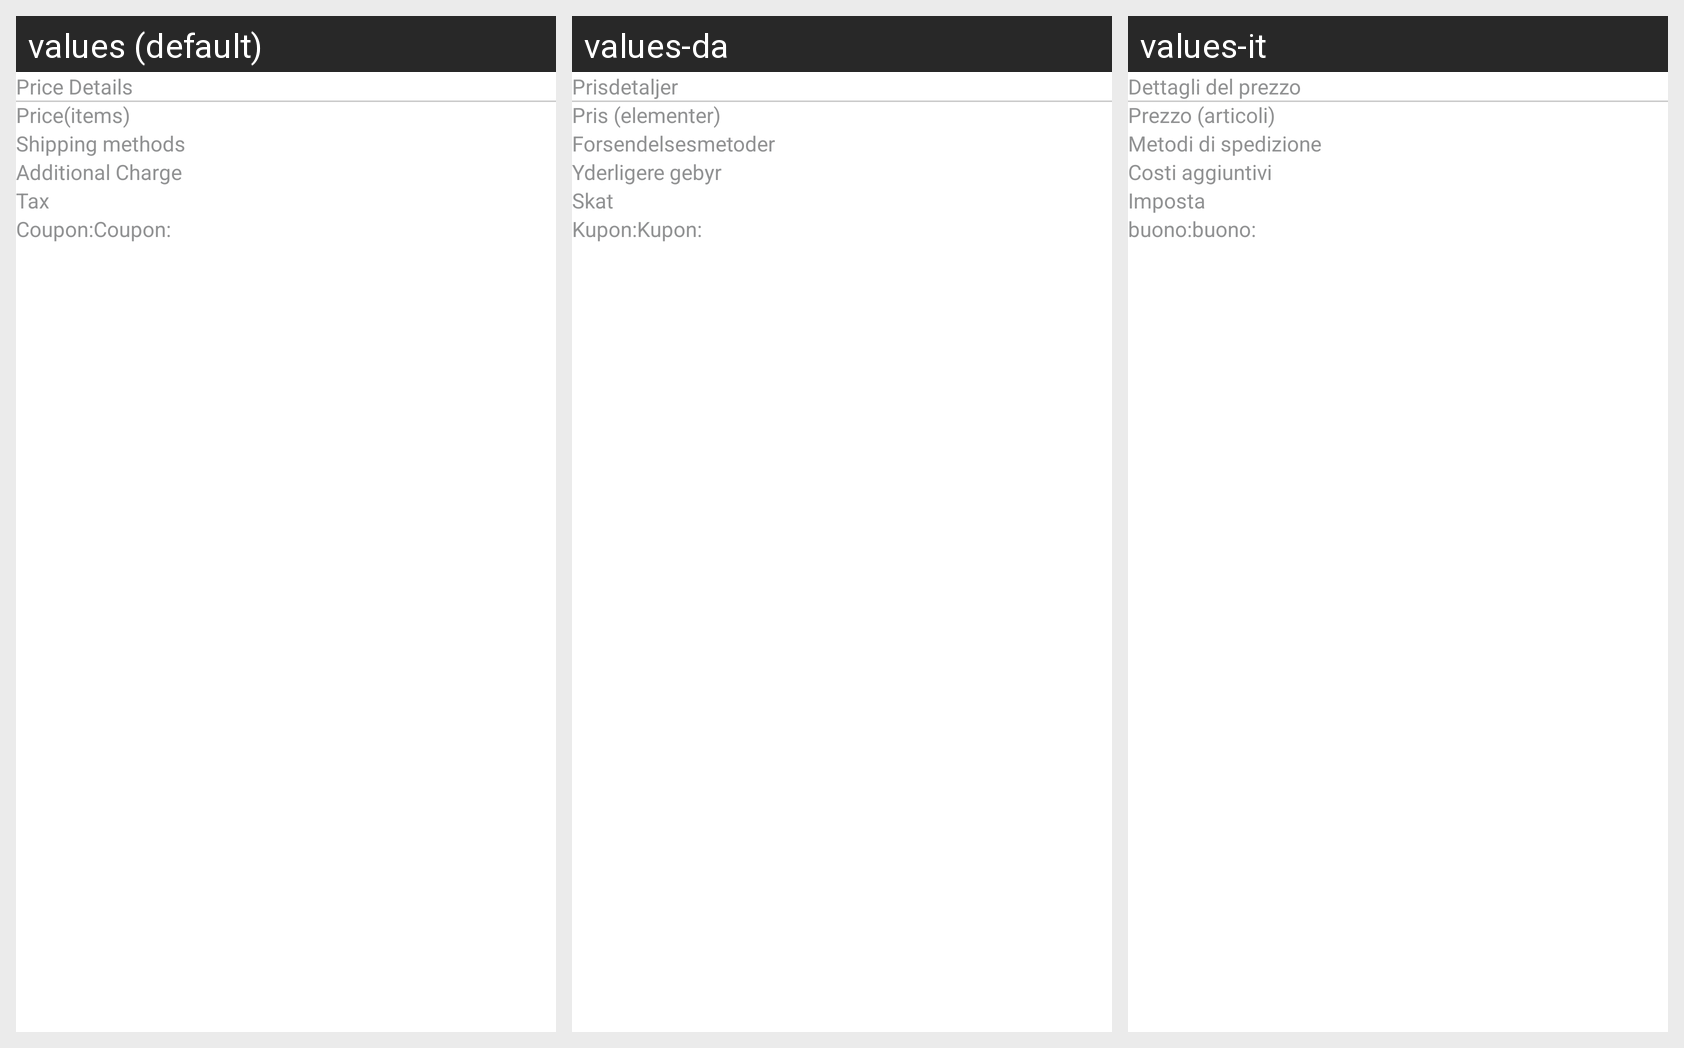

The Android screen above is rendered under several locales of the same app. Produce the string resources it draws, with the default and per-locale values.
Android screen res/layout/cell_amountinfo.xml rendered under 3 locales, left to right: values (default), values-da, values-it. Device: Nexus 5 (rendered at 1080×1920; each locale shown at half size, 540×960, under a caption strip naming it); theme AppTheme.
Other locales in the repository, not shown: values-ar, values-de, values-es, values-fr, values-hi, values-nl, values-pt, values-ru, values-tr.
Strings drawn on this screen, with the default value and each locale's value (text and hints the layout hard-codes, and strings that could not be matched under every locale, appear in the picture but are not listed):

price_details
  values: Price Details
  values-da: Prisdetaljer
  values-it: Dettagli del prezzo

price_items
  values: Price(items)
  values-da: Pris (elementer)
  values-it: Prezzo (articoli)

shipping_methods
  values: Shipping methods
  values-da: Forsendelsesmetoder
  values-it: Metodi di spedizione

additional_charge
  values: Additional Charge
  values-da: Yderligere gebyr
  values-it: Costi aggiuntivi

tax
  values: Tax
  values-da: Skat
  values-it: Imposta

coupon
  values: Coupon:
  values-da: Kupon:
  values-it: buono:
